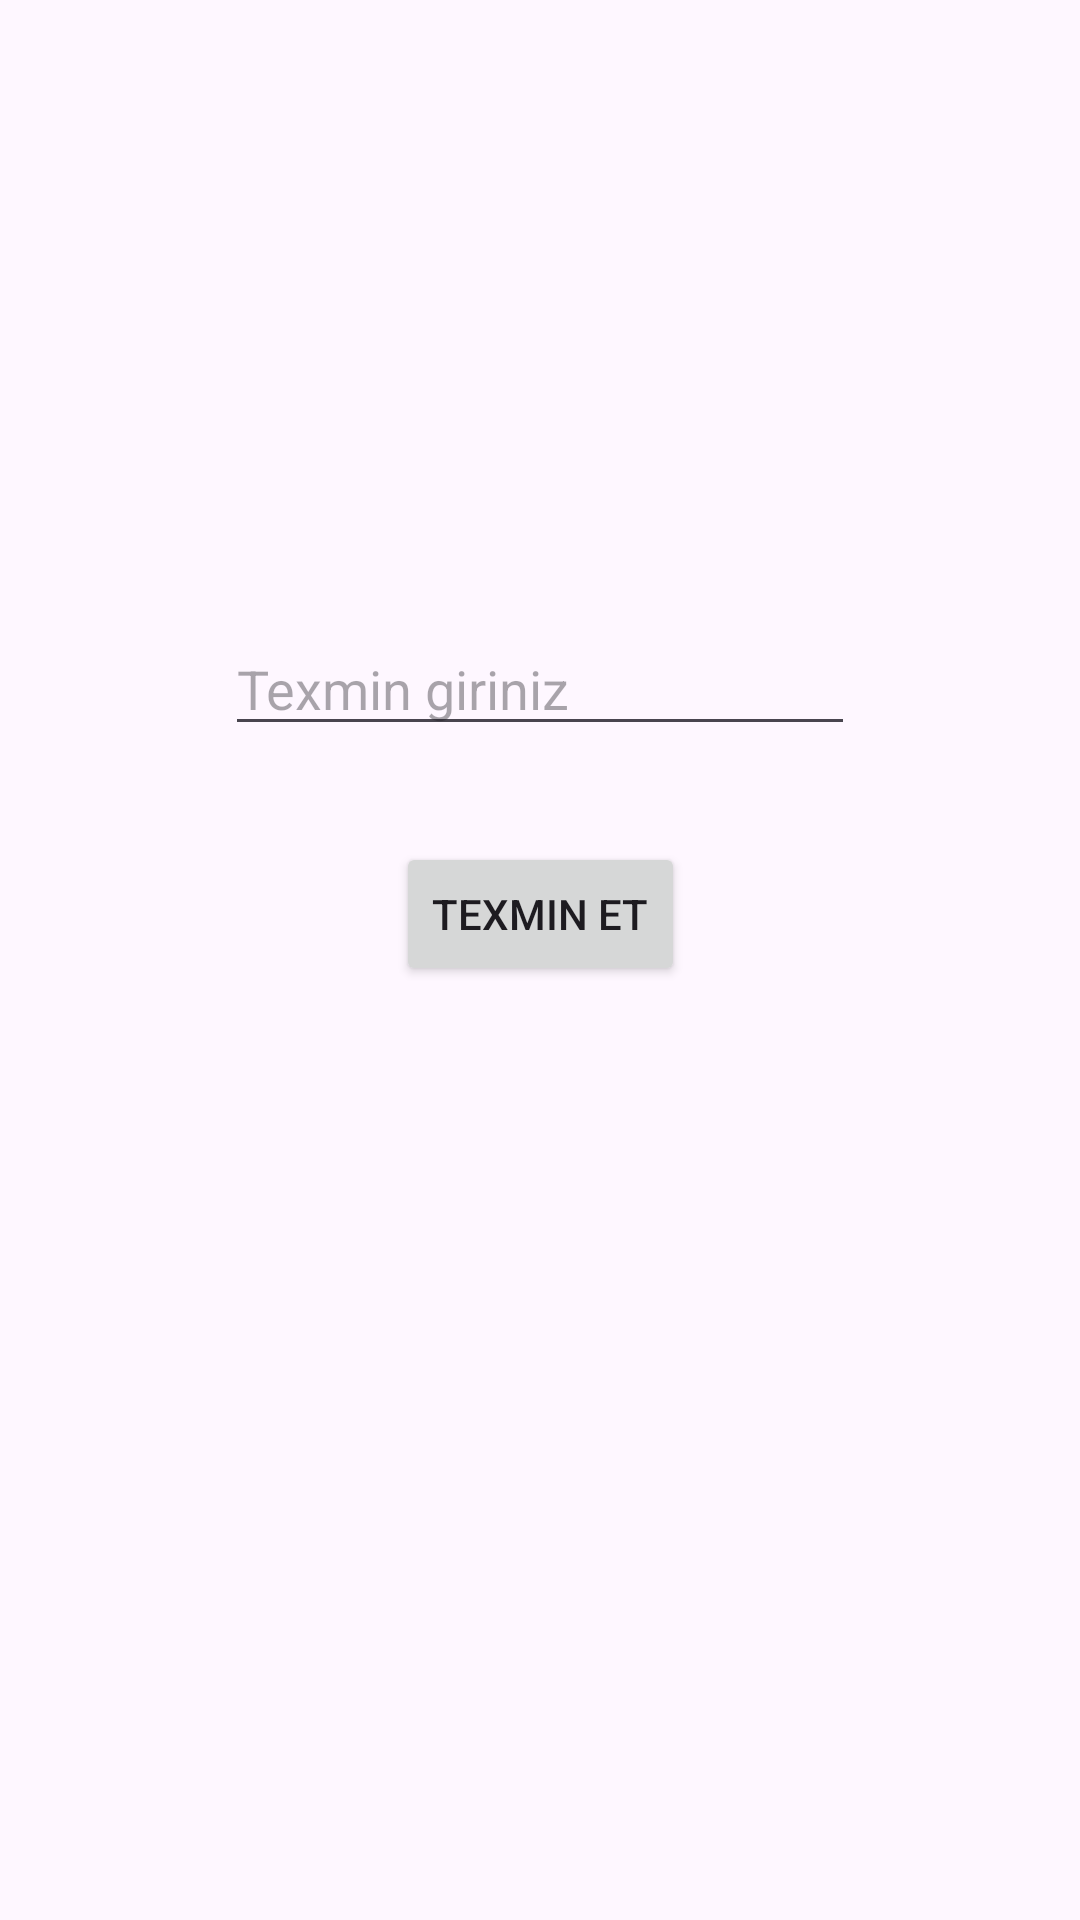

The Android layout XML behind this screen, and the referenced resources:
<!-- AndroidManifest.xml: application theme Theme.AtlActivity -->
<!-- res/layout/activity_game.xml -->
<?xml version="1.0" encoding="utf-8"?>
<androidx.constraintlayout.widget.ConstraintLayout xmlns:android="http://schemas.android.com/apk/res/android"
    xmlns:app="http://schemas.android.com/apk/res-auto"
    xmlns:tools="http://schemas.android.com/tools"
    android:id="@+id/main"
    android:layout_width="match_parent"
    android:layout_height="match_parent"
    tools:context=".GameActivity">

    <EditText
        android:id="@+id/editTextText"
        android:layout_width="wrap_content"
        android:layout_height="wrap_content"
        android:layout_marginTop="40dp"
        android:ems="10"
        android:hint="Texmin giriniz"
        android:inputType="number"
        app:layout_constraintEnd_toEndOf="parent"
        app:layout_constraintHorizontal_bias="0.5"
        app:layout_constraintStart_toStartOf="parent"
        app:layout_constraintTop_toBottomOf="@+id/textViewHelp" />

    <TextView
        android:id="@+id/textViewHelp"
        android:layout_width="wrap_content"
        android:layout_height="wrap_content"
        android:layout_marginTop="100dp"
        android:textColor="#2196F3"
        android:textSize="18sp"
        android:textStyle="bold"
        app:layout_constraintEnd_toEndOf="parent"
        app:layout_constraintHorizontal_bias="0.5"
        app:layout_constraintStart_toStartOf="parent"
        app:layout_constraintTop_toBottomOf="@+id/textViewHealth" />

    <TextView
        android:id="@+id/textViewHealth"
        android:layout_width="wrap_content"
        android:layout_height="wrap_content"
        android:layout_marginTop="24dp"
        android:layout_marginEnd="24dp"
        android:textStyle="bold|italic"
        app:layout_constraintEnd_toEndOf="parent"
        app:layout_constraintTop_toTopOf="parent" />

    <Button
        android:id="@+id/button"
        android:layout_width="wrap_content"
        android:layout_height="wrap_content"
        android:layout_marginTop="32dp"
        android:text="Texmin Et"
        app:layout_constraintEnd_toEndOf="parent"
        app:layout_constraintHorizontal_bias="0.5"
        app:layout_constraintStart_toStartOf="parent"
        app:layout_constraintTop_toBottomOf="@+id/editTextText" />
</androidx.constraintlayout.widget.ConstraintLayout>
<!-- resources referenced by this layout -->
<resources>
  <style name="Theme.AtlActivity" parent="Base.Theme.AtlActivity" />
  <style name="Base.Theme.AtlActivity" parent="Theme.Material3.DayNight.NoActionBar">
          
          
      </style>
</resources>
